The GitHub repository jhonesis/Dataset-satellite-fire contains a labelled image folder "Dataset" with 2 categories: satellite imagery with fire, satellite imagery without fire. Examples follow, each with its label.

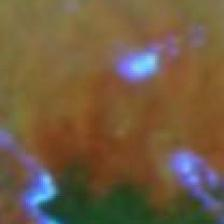
Label: satellite imagery with fire

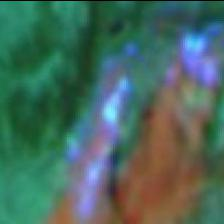
Label: satellite imagery with fire

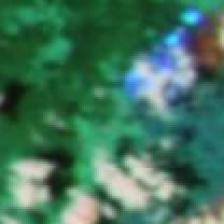
Label: satellite imagery with fire

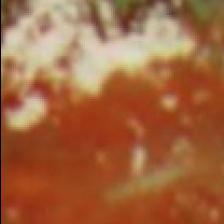
Label: satellite imagery without fire

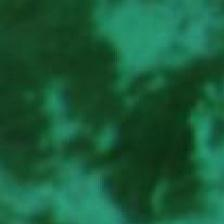
Label: satellite imagery without fire

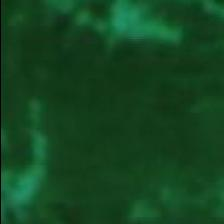
Label: satellite imagery without fire
